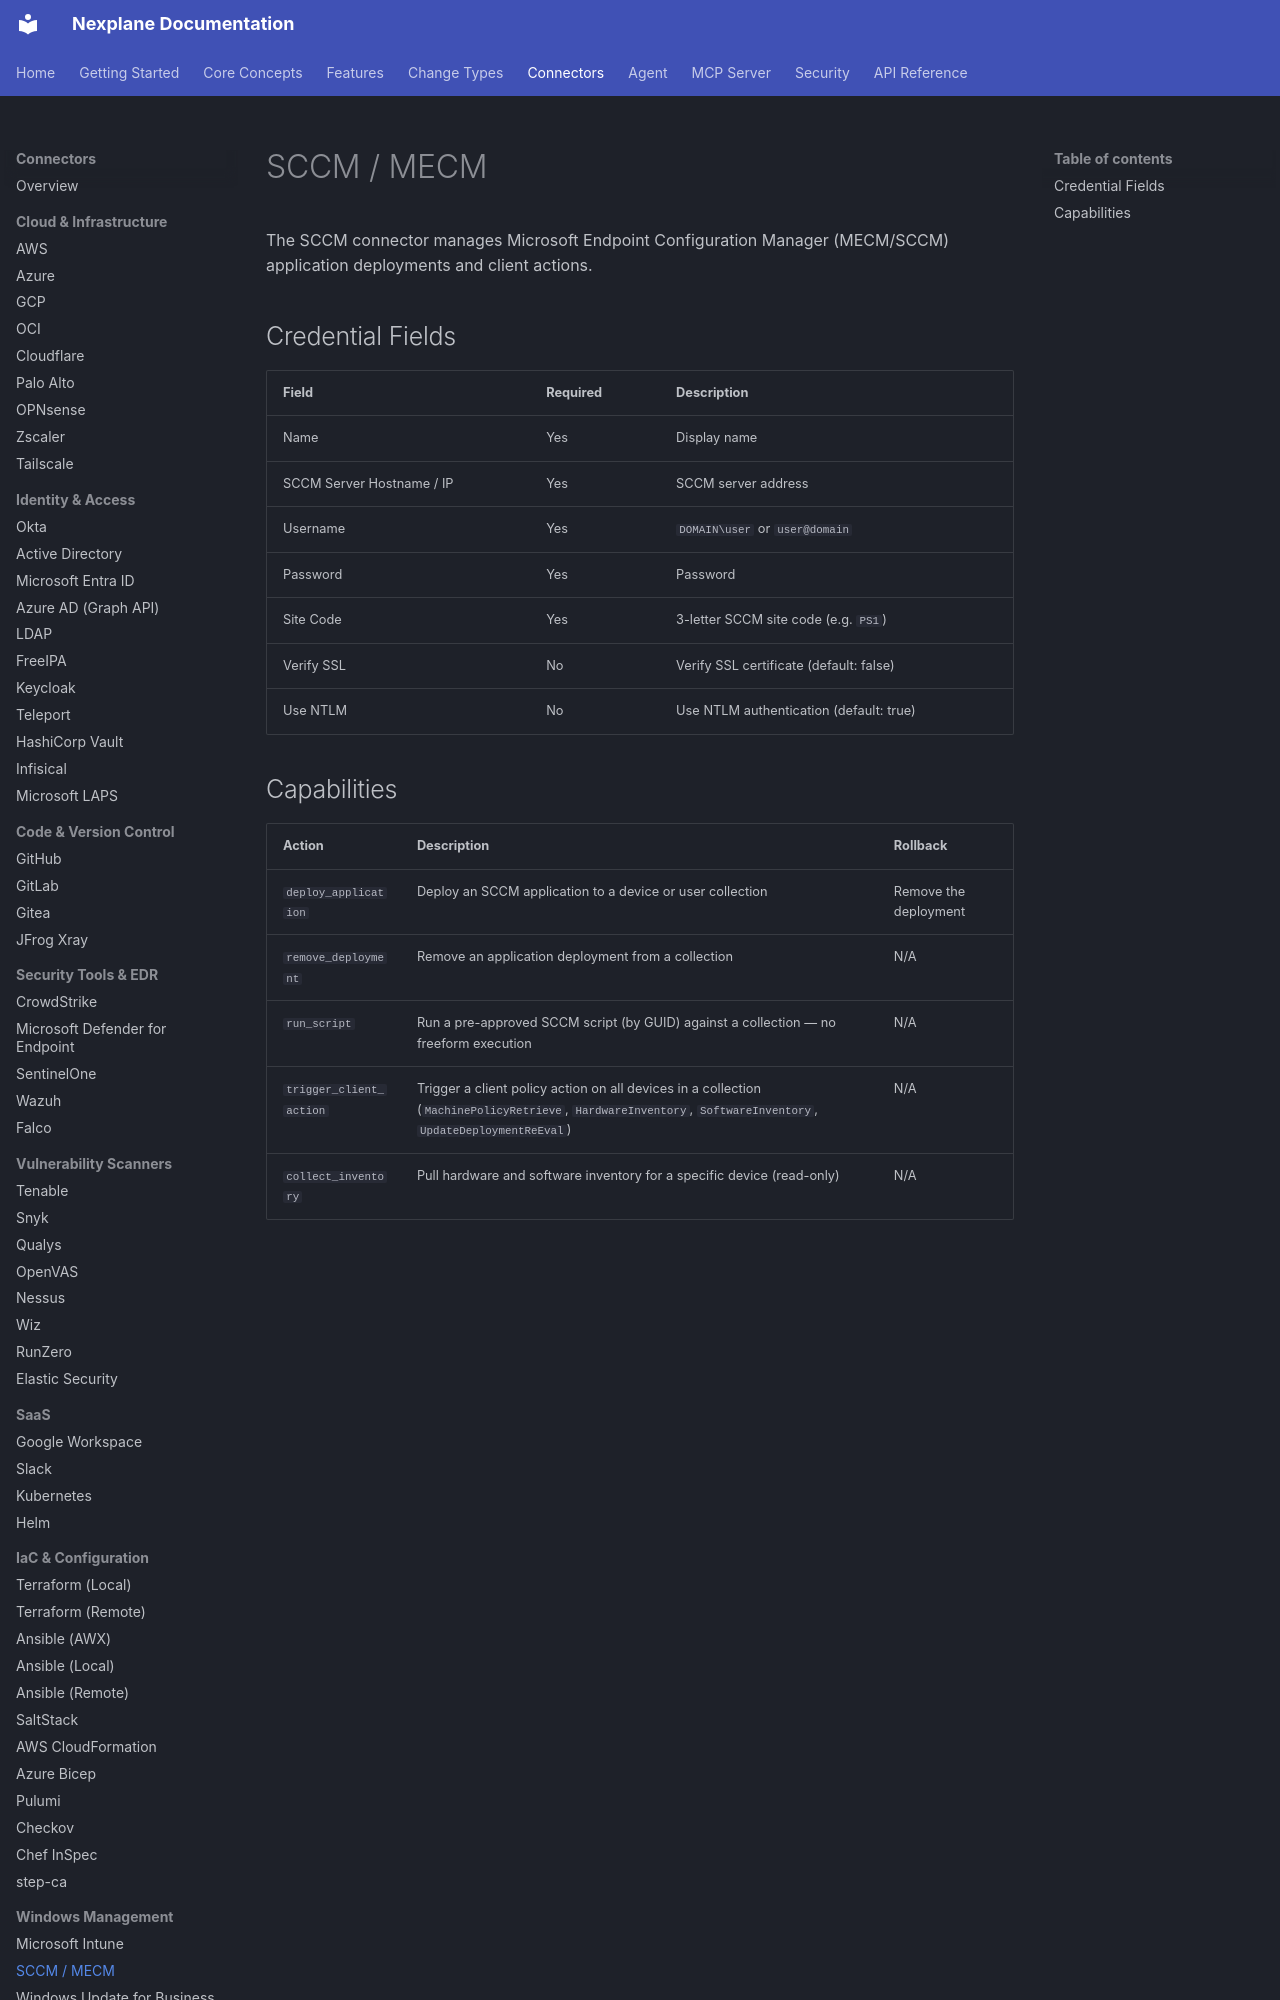

repository: youbetyourballs/nexplane-docs · page: connectors/sccm/index.html · generator: mkdocs

# SCCM / MECM

The SCCM connector manages Microsoft Endpoint Configuration Manager (MECM/SCCM) application deployments and client actions.

## Credential Fields

| Field | Required | Description |
|-------|----------|-------------|
| Name | Yes | Display name |
| SCCM Server Hostname / IP | Yes | SCCM server address |
| Username | Yes | `DOMAIN\user` or `user@domain` |
| Password | Yes | Password |
| Site Code | Yes | 3-letter SCCM site code (e.g. `PS1`) |
| Verify SSL | No | Verify SSL certificate (default: false) |
| Use NTLM | No | Use NTLM authentication (default: true) |
